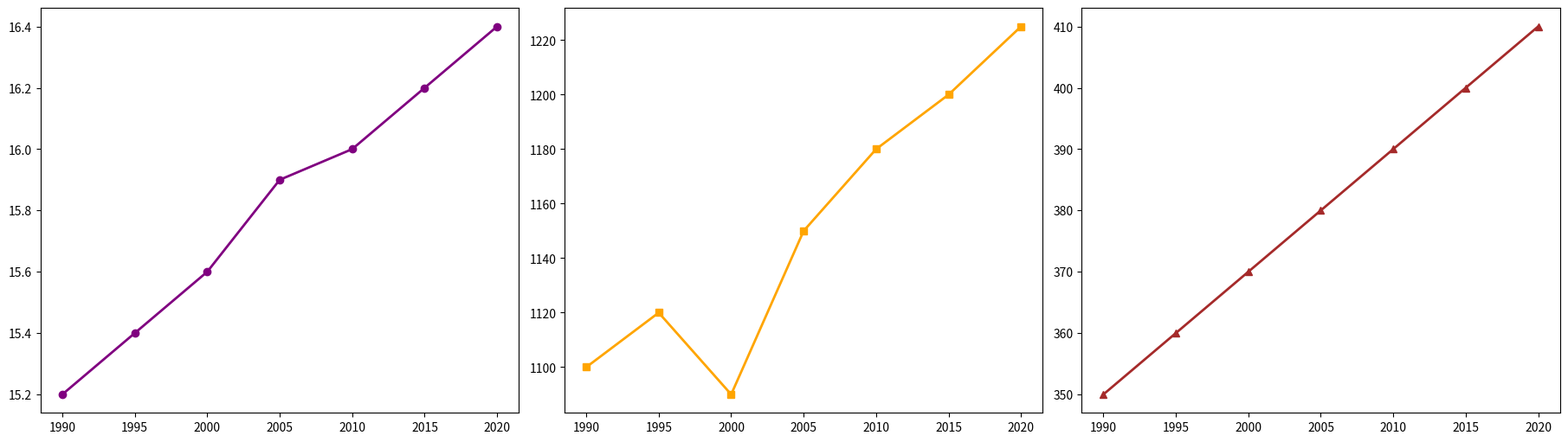

Reproduce this figure in Python.
import matplotlib.pyplot as plt
import numpy as np

years = np.array([1990, 1995, 2000, 2005, 2010, 2015, 2020])

avg_temperature = np.array([15.2, 15.4, 15.6, 15.9, 16.0, 16.2, 16.4])
avg_precipitation = np.array([1100, 1120, 1090, 1150, 1180, 1200, 1225])
co2_levels = np.array([350, 360, 370, 380, 390, 400, 410])

fig, axs = plt.subplots(1, 3, figsize=(18, 5), constrained_layout=True)

# Temperature Trend
axs[0].plot(years, avg_temperature, color='purple', marker='o', linestyle='-', linewidth=2)

# Precipitation Trend
axs[1].plot(years, avg_precipitation, color='orange', marker='s', linestyle='-', linewidth=2)

# CO2 Levels Trend
axs[2].plot(years, co2_levels, color='brown', marker='^', linestyle='-', linewidth=2)

plt.show()
